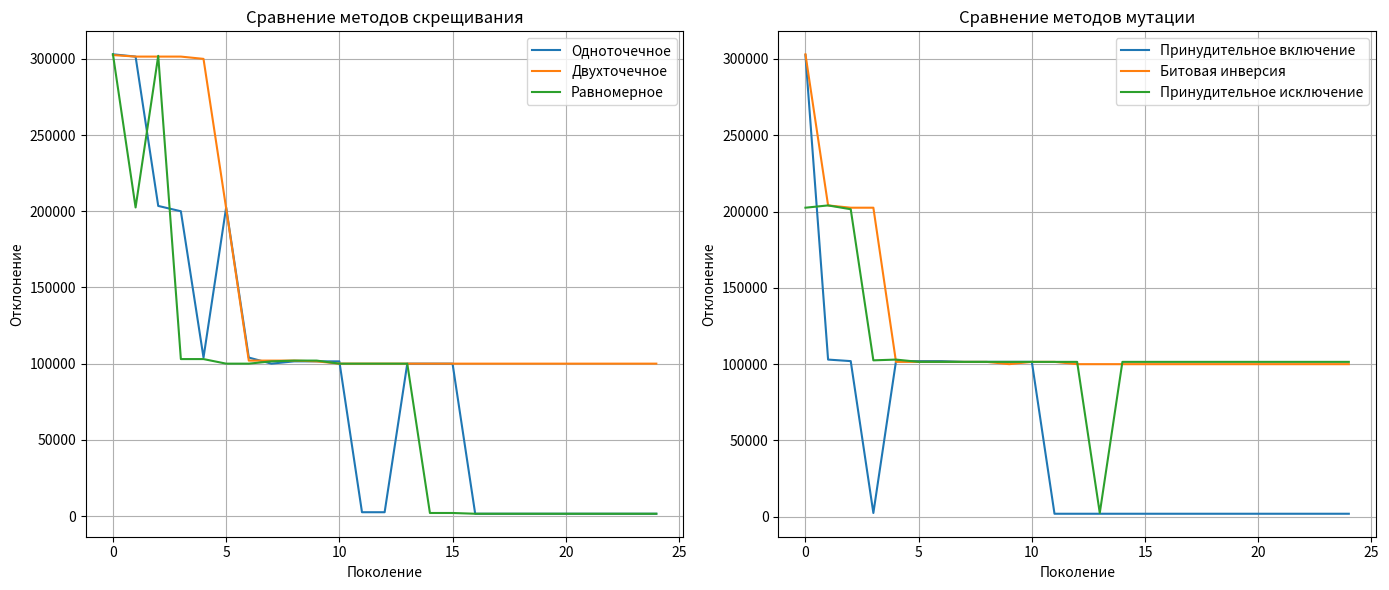

The matplotlib source for this figure:
import random
import matplotlib.pyplot as plt
from copy import deepcopy

# Определение данных о продуктах
products = [
    {"name": "Стейк из лосося, 300г", "protein": 44.7, "fat": 27.6, "carbs": 0, "calories": 543, "cost": 660},
    {"name": "Гречка, 80г", "protein": 10.4, "fat": 1.6, "carbs": 57.6, "calories": 288, "cost": 20},
    {"name": "Брокколи, 200г", "protein": 6, "fat": 0, "carbs": 10, "calories": 60, "cost": 80},
    {"name": "Грецкие орехи, 100г", "protein": 14.8, "fat": 64, "carbs": 13.7, "calories": 698, "cost": 200},
    {"name": "Кефир 4%, 250мл", "protein": 7.5, "fat": 10, "carbs": 10, "calories": 160, "cost": 60},
    {"name": "Чечевица, 50г", "protein": 13, "fat": 1, "carbs": 28.5, "calories": 175, "cost": 10},
    {"name": "Авокадо, 150г", "protein": 3, "fat": 22.5, "carbs": 13.5, "calories": 240, "cost": 150},
    {"name": "Филе куриной грудки, 200г", "protein": 26, "fat": 38, "carbs": 50, "calories": 506, "cost": 160},
    {"name": "Филе индейки, 200г", "protein": 48, "fat": 3, "carbs": 4, "calories": 220, "cost": 150},
    {"name": "Стейк из говядины, 300г", "protein": 48, "fat": 54, "carbs": 15, "calories": 660, "cost": 600},
    {"name": "Картофель, 200г", "protein": 4, "fat": 0.8, "carbs": 38, "calories": 231, "cost": 45},
    {"name": "Яйца куриные, 210г", "protein": 26.7, "fat": 24.15, "carbs": 1.5, "calories": 330, "cost": 45},
    {"name": "Творог, 220г", "protein": 35.2, "fat": 11, "carbs": 6.6, "calories": 222.2, "cost": 160},
    {"name": "Сок яблочный, 200мл", "protein": 0, "fat": 0, "carbs": 23, "calories": 92, "cost": 30},
    {"name": "Бананы, 300г", "protein": 4.5, "fat": 0.6, "carbs": 65.4, "calories": 285, "cost": 60},
    {"name": "Яблоко зеленое, 220г", "protein": 0.88, "fat": 0.44, "carbs": 42, "calories": 158.4, "cost": 35},
    {"name": "Рис, 66.6г", "protein": 4.7, "fat": 0.7, "carbs": 49.3, "calories": 222, "cost": 15},
    {"name": "Сосиски вареные с сыром, 120г", "protein": 15.6, "fat": 26.4, "carbs": 3.6, "calories": 312, "cost": 110},
    {"name": "Яйца перепелиные, 30г", "protein": 3.84, "fat": 3.93, "carbs": 1.5, "calories": 51, "cost": 15},
    {"name": "Миндаль, 100г", "protein": 21.2, "fat": 49.9, "carbs": 21.7, "calories": 575, "cost": 115},
    {"name": "Куриная печень, 150г", "protein": 27, "fat": 15, "carbs": 0, "calories": 240, "cost": 55},
    {"name": "Стейк из семги, 250г", "protein": 38.75, "fat": 19.25, "carbs": 0.25, "calories": 457.5, "cost": 625},
    {"name": "Морковь вареная, 150г", "protein": 1.2, "fat": 0.3, "carbs": 7.8, "calories": 52.5, "cost": 35},
    {"name": "Капуста цветная, 200г", "protein": 5, "fat": 0.6, "carbs": 10.8, "calories": 86.6, "cost": 60},
    {"name": "Шоколад молочный, 80г", "protein": 4.32, "fat": 22.4, "carbs": 49.6, "calories": 417.6, "cost": 50},
    {"name": "Молоко 3,5 - 4,5%, 250мл", "protein": 7.5, "fat": 11.25, "carbs": 11.75, "calories": 177.5, "cost": 40},
    {"name": "Сметана 20%, 100г", "protein": 2.5, "fat": 20, "carbs": 3.4, "calories": 204, "cost": 45},
    {"name": "Плюшка сдобная, 200г", "protein": 15.4, "fat": 16.8, "carbs": 107.8, "calories": 650, "cost": 55},
    {"name": "Паштет из мяса индейки, 40г", "protein": 4, "fat": 7.6, "carbs": 10, "calories": 110.8, "cost": 95},
    {"name": "Сыр плавленый, 35г", "protein": 3.85, "fat": 7.35, "carbs": 2.1, "calories": 91, "cost": 25},
    {"name": "Мороженое пломбир ваф.стаканчик, 70г", "protein": 2.8, "fat": 7.7, "carbs": 17.15, "calories": 147,
     "cost": 50},
]

# Эталонные значения
TARGET = {
    "protein": 76,
    "fat": 70,
    "carbs": 250,
    "calories": 2200
}

# Допуски отклонения
TOLERANCES = {
    "protein": 8,
    "fat": 7.5,
    "carbs": 25,
    "calories": 150
}


def fitness(chromosome):
    """Функция приспособленности с приоритетом на допуски и ограничением на количество продуктов"""
    totals = {"protein": 0, "fat": 0, "carbs": 0, "calories": 0, "cost": 0}

    # Подсчитываем количество выбранных продуктов
    num_products = sum(chromosome)

    for i, included in enumerate(chromosome):
        if included:
            p = products[i]
            totals["protein"] += p["protein"]
            totals["fat"] += p["fat"]
            totals["carbs"] += p["carbs"]
            totals["calories"] += p["calories"]
            totals["cost"] += p["cost"]

    # Штраф за выход за пределы допусков
    penalty = 0
    if abs(totals["protein"] - TARGET["protein"]) > TOLERANCES["protein"]:
        penalty += 100000
    if abs(totals["fat"] - TARGET["fat"]) > TOLERANCES["fat"]:
        penalty += 100000
    if abs(totals["carbs"] - TARGET["carbs"]) > TOLERANCES["carbs"]:
        penalty += 100000
    if abs(totals["calories"] - TARGET["calories"]) > TOLERANCES["calories"]:
        penalty += 100000

    # Штраф за превышение количества продуктов
    if num_products > 6:
        # Формула штрафа: 1000 + 500 * (num_products - 6)
        # 7 продуктов: 1000, 8 продуктов: 1500, 9 продуктов: 2000 и т.д.
        product_penalty = 1000 + 500 * (num_products - 6)
        penalty += product_penalty

    # Основной расчет (только для решений в пределах допусков)
    deviation = (
            (totals["protein"] - TARGET["protein"]) ** 2 +
            (totals["fat"] - TARGET["fat"]) ** 2 +
            (totals["carbs"] - TARGET["carbs"]) ** 2 +
            (totals["calories"] - TARGET["calories"]) ** 2
    )

    # Если решение вне допусков или с избыточным количеством продуктов, возвращаем только штраф
    if penalty > 0:
        return penalty

    # Если решение в допусках, учитываем отклонение и стоимость
    return deviation * 10 + totals["cost"]


def generate_population(size, n_genes=len(products)):
    """Генерирует начальную популяцию"""
    return [random.choices([0, 1], k=n_genes) for _ in range(size)]


def tournament_selection(population, fitnesses, k=3):
    """Турнирный отбор"""
    selected_idx = random.sample(range(len(population)), k)
    selected_fitness = [fitnesses[i] for i in selected_idx]
    winner_idx = selected_idx[selected_fitness.index(min(selected_fitness))]
    return population[winner_idx]


# Операторы скрещивания
def crossover_one_point(parent1, parent2):
    """Одноточечное скрещивание"""
    point = random.randint(1, len(parent1) - 1)
    return parent1[:point] + parent2[point:], parent2[:point] + parent1[point:]


def crossover_two_point(parent1, parent2):
    """Двухточечное скрещивание"""
    point1 = random.randint(1, len(parent1) - 2)
    point2 = random.randint(point1 + 1, len(parent1) - 1)
    return (
        parent1[:point1] + parent2[point1:point2] + parent1[point2:],
        parent2[:point1] + parent1[point1:point2] + parent2[point2:]
    )


def crossover_uniform(parent1, parent2, p=0.5):
    """Равномерное скрещивание"""
    child1 = [parent1[i] if random.random() < p else parent2[i] for i in range(len(parent1))]
    child2 = [parent2[i] if random.random() < p else parent1[i] for i in range(len(parent1))]
    return child1, child2


# Операторы мутации
def mutation_force_include(chromosome):
    """Принудительное включение случайного продукта"""
    idx = random.randint(0, len(chromosome) - 1)
    chromosome[idx] = 1
    return chromosome


def mutation_flip(chromosome):
    """Изменение значения на противоположное"""
    idx = random.randint(0, len(chromosome) - 1)
    chromosome[idx] = 1 - chromosome[idx]
    return chromosome


def mutation_force_exclude(chromosome):
    """Принудительное исключение случайного продукта"""
    idx = random.randint(0, len(chromosome) - 1)
    chromosome[idx] = 0
    return chromosome


def run_ga(crossover_func, mutation_func,
           pop_size=100, max_generations=25,
           crossover_prob=0.85, mutation_prob=0.15,
           verbose=False):
    """Запуск генетического алгоритма"""
    population = generate_population(pop_size)
    best_fitness_history = []
    best_solution = None
    best_fitness = float('inf')

    for gen in range(max_generations):
        # Оценка приспособленности
        fitnesses = [fitness(chrom) for chrom in population]
        current_best_idx = fitnesses.index(min(fitnesses))
        current_best_fitness = fitnesses[current_best_idx]

        best_fitness_history.append(current_best_fitness)

        # Сохраняем лучшее решение
        if current_best_fitness < best_fitness:
            best_fitness = current_best_fitness
            best_solution = population[current_best_idx][:]

        if verbose and gen % 10 == 0:
            print(f"Поколение {gen}: Лучшая приспособленность = {current_best_fitness:.2f}")

        # Формирование нового поколения
        new_population = []

        # Формирование нового поколения
        while len(new_population) < pop_size:
            # Отбор родителей
            parent1 = tournament_selection(population, fitnesses)
            parent2 = tournament_selection(population, fitnesses)

            # Скрещивание
            if random.random() < crossover_prob:
                child1, child2 = crossover_func(parent1, parent2)
            else:
                child1, child2 = parent1[:], parent2[:]

            # Мутация
            for child in [child1, child2]:
                if random.random() < mutation_prob:
                    child = mutation_func(deepcopy(child))
                new_population.append(child)

        # Замена популяции
        population = new_population[:pop_size]

    return best_fitness_history, best_solution


def plot_results(crossover_results, mutation_results):
    """Визуализация результатов экспериментов"""
    plt.figure(figsize=(14, 6))

    # График для методов скрещивания
    plt.subplot(1, 2, 1)
    for name, (history, _) in crossover_results.items():
        plt.plot(history, label=name)
    plt.title('Сравнение методов скрещивания')
    plt.xlabel('Поколение')
    plt.ylabel('Отклонение')
    plt.legend()
    plt.grid(True)

    # График для методов мутации
    plt.subplot(1, 2, 2)
    for name, (history, _) in mutation_results.items():
        plt.plot(history, label=name)
    plt.title('Сравнение методов мутации')
    plt.xlabel('Поколение')
    plt.ylabel('Отклонение')
    plt.legend()
    plt.grid(True)

    plt.tight_layout()
    plt.savefig('ga_results.png', dpi=300)
    plt.show()


def calculate_deviations(chromosome):
    """Рассчитывает отклонения от эталона для хромосомы"""
    totals = {"protein": 0, "fat": 0, "carbs": 0, "calories": 0}

    for i, included in enumerate(chromosome):
        if included:
            p = products[i]
            totals["protein"] += p["protein"]
            totals["fat"] += p["fat"]
            totals["carbs"] += p["carbs"]
            totals["calories"] += p["calories"]

    # Рассчитываем отклонения
    protein_dev = abs(totals["protein"] - TARGET["protein"])
    fat_dev = abs(totals["fat"] - TARGET["fat"])
    carbs_dev = abs(totals["carbs"] - TARGET["carbs"])
    calories_dev = abs(totals["calories"] - TARGET["calories"])

    return {
        "protein_dev": protein_dev,
        "fat_dev": fat_dev,
        "carbs_dev": carbs_dev,
        "calories_dev": calories_dev,
        "totals": totals
    }


def is_within_limits(chromosome):
    """Проверка, удовлетворяет ли хромосома заданным допускам"""
    deviations = calculate_deviations(chromosome)
    return (deviations["protein_dev"] <= TOLERANCES["protein"] and
            deviations["fat_dev"] <= TOLERANCES["fat"] and
            deviations["carbs_dev"] <= TOLERANCES["carbs"] and
            deviations["calories_dev"] <= TOLERANCES["calories"])


def main():
    # Параметры экспериментов
    POP_SIZE = 150
    MAX_GENERATIONS = 25

    print("=" * 60)
    print("ЭКСПЕРИМЕНТЫ С РАЗНЫМИ МЕТОДАМИ СКРЕЩИВАНИЯ")
    print("=" * 60)

    # Эксперименты со скрещиванием (фиксированная мутация - flip)
    crossover_results = {}
    crossover_funcs = {
        'Одноточечное': crossover_one_point,
        'Двухточечное': crossover_two_point,
        'Равномерное': crossover_uniform
    }

    print("Запуск экспериментов со скрещиванием...")
    for name, func in crossover_funcs.items():
        print(f"\nЗапуск эксперимента: {name} скрещивание")
        history, best_solution = run_ga(
            crossover_func=func,
            mutation_func=mutation_flip,
            pop_size=POP_SIZE,
            max_generations=MAX_GENERATIONS
        )

        # Рассчитываем отклонения для лучшего решения
        deviations = calculate_deviations(best_solution)

        # Подсчитываем количество продуктов в решении
        num_products = sum(best_solution)

        # Сохраняем результаты
        crossover_results[name] = (history, best_solution)

        # Выводим результаты
        print(f"\n{name} скрещивание - результаты:")
        print(f"Лучшая приспособленность: {min(history):.2f}")
        print(f"Количество продуктов в рационе: {num_products}")
        print(f"Отклонения от эталона:")
        print(f"  - Белки: {deviations['protein_dev']:.1f} г (допуск ±{TOLERANCES['protein']})")
        print(f"  - Жиры: {deviations['fat_dev']:.1f} г (допуск ±{TOLERANCES['fat']})")
        print(f"  - Углеводы: {deviations['carbs_dev']:.1f} г (допуск ±{TOLERANCES['carbs']})")
        print(f"  - Калории: {deviations['calories_dev']:.1f} ккал (допуск ±{TOLERANCES['calories']})")

        # Определяем, в пределах ли допусков
        within_limits = is_within_limits(best_solution)

        status = "В пределах допусков" if within_limits else "Вне допусков"
        print(f"Статус: {status}")

    print("\n" + "=" * 60)
    print("ЭКСПЕРИМЕНТЫ С РАЗНЫМИ МЕТОДАМИ МУТАЦИИ")
    print("=" * 60)

    # Эксперименты с мутацией
    mutation_results = {}
    mutation_funcs = {
        'Принудительное включение': mutation_force_include,
        'Битовая инверсия': mutation_flip,
        'Принудительное исключение': mutation_force_exclude
    }

    print("\nЗапуск экспериментов с мутацией...")
    for name, func in mutation_funcs.items():
        print(f"\nЗапуск эксперимента: {name} мутация")
        history, best_solution = run_ga(
            crossover_func=crossover_one_point,
            mutation_func=func,
            pop_size=POP_SIZE,
            max_generations=MAX_GENERATIONS
        )

        # Рассчитываем отклонения для лучшего решения
        deviations = calculate_deviations(best_solution)

        # Подсчитываем количество продуктов в решении
        num_products = sum(best_solution)

        # Сохраняем результаты
        mutation_results[name] = (history, best_solution)

        # Выводим результаты
        print(f"\n{name} мутация - результаты:")
        print(f"Лучшая приспособленность: {min(history):.2f}")
        print(f"Количество продуктов в рационе: {num_products}")
        print(f"Отклонения от эталона:")
        print(f"  - Белки: {deviations['protein_dev']:.1f} г (допуск ±{TOLERANCES['protein']})")
        print(f"  - Жиры: {deviations['fat_dev']:.1f} г (допуск ±{TOLERANCES['fat']})")
        print(f"  - Углеводы: {deviations['carbs_dev']:.1f} г (допуск ±{TOLERANCES['carbs']})")
        print(f"  - Калории: {deviations['calories_dev']:.1f} ккал (допуск ±{TOLERANCES['calories']})")

        # Определяем, в пределах ли допусков
        within_limits = is_within_limits(best_solution)

        status = "В пределах допусков" if within_limits else "Вне допусков"
        print(f"Статус: {status}")

    # Визуализация результатов
    print("\n" + "=" * 60)
    print("ВИЗУАЛИЗАЦИЯ РЕЗУЛЬТАТОВ")
    print("=" * 60)
    plot_results(crossover_results, mutation_results)

    # Анализ лучших решений по всем экспериментам
    print("\n" + "=" * 60)
    print("АНАЛИЗ ЛУЧШИХ РЕШЕНИЙ ПО ВСЕМ ЭКСПЕРИМЕНТАМ")
    print("=" * 60)

    # Найти лучшее решение среди всех методов скрещивания
    best_crossover = min(crossover_results.items(), key=lambda x: min(x[1][0]))
    name, (history, solution) = best_crossover
    deviations = calculate_deviations(solution)
    num_products = sum(solution)

    print(f"\nЛучшее решение среди методов скрещивания: {name}")
    print(f"Количество продуктов: {num_products}")
    print(f"Лучшая приспособленность: {min(history):.2f}")
    print(f"Отклонения:")
    print(f"  - Белки: {deviations['protein_dev']:.1f} г")
    print(f"  - Жиры: {deviations['fat_dev']:.1f} г")
    print(f"  - Углеводы: {deviations['carbs_dev']:.1f} г")
    print(f"  - Калории: {deviations['calories_dev']:.1f} ккал")

    # Найти лучшее решение среди всех методов мутации
    best_mutation = min(mutation_results.items(), key=lambda x: min(x[1][0]))
    name, (history, solution) = best_mutation
    deviations = calculate_deviations(solution)
    num_products = sum(solution)

    print(f"\nЛучшее решение среди методов мутации: {name}")
    print(f"Количество продуктов: {num_products}")
    print(f"Лучшая приспособленность: {min(history):.2f}")
    print(f"Отклонения:")
    print(f"  - Белки: {deviations['protein_dev']:.1f} г")
    print(f"  - Жиры: {deviations['fat_dev']:.1f} г")
    print(f"  - Углеводы: {deviations['carbs_dev']:.1f} г")
    print(f"  - Калории: {deviations['calories_dev']:.1f} ккал")

    # Общее лучшее решение
    all_solutions = list(crossover_results.values()) + list(mutation_results.values())
    all_best = min(all_solutions, key=lambda x: min(x[0]))

    print("\n" + "=" * 60)
    print("ОБЩЕЕ ЛУЧШЕЕ РЕШЕНИЕ СРЕДИ ВСЕХ МЕТОДОВ")
    print("=" * 60)

    # Определяем, откуда взято решение
    source = ""
    if all_best in crossover_results.values():
        source = "метода скрещивания"
        name = [k for k, v in crossover_results.items() if v == all_best][0]
    else:
        source = "метода мутации"
        name = [k for k, v in mutation_results.items() if v == all_best][0]

    history, solution = all_best
    deviations = calculate_deviations(solution)
    num_products = sum(solution)

    print(f"Найдено с помощью: {name} ({source})")
    print(f"Количество продуктов: {num_products}")
    print(f"Лучшая приспособленность: {min(history):.2f}")
    print(f"Отклонения:")
    print(f"  - Белки: {deviations['protein_dev']:.1f} г")
    print(f"  - Жиры: {deviations['fat_dev']:.1f} г")
    print(f"  - Углеводы: {deviations['carbs_dev']:.1f} г")
    print(f"  - Калории: {deviations['calories_dev']:.1f} ккал")

    # Проверяем, в пределах ли допусков
    within_limits = is_within_limits(solution)

    status = "В пределах допусков" if within_limits else "Вне допусков"
    print(f"\nСтатус общего лучшего решения: {status}")

    # Выводим детали лучшего решения
    print("\nДетали лучшего решения:")
    total = {"protein": 0, "fat": 0, "carbs": 0, "calories": 0, "cost": 0}
    selected = []

    for i, include in enumerate(solution):
        if include:
            p = products[i]
            selected.append(p["name"])
            total["protein"] += p["protein"]
            total["fat"] += p["fat"]
            total["carbs"] += p["carbs"]
            total["calories"] += p["calories"]
            total["cost"] += p["cost"]

    print(f"\nВыбранные продукты ({len(selected)}):")
    for item in selected:
        print(f" - {item}")

    print("\nИтоговые характеристики:")
    print(f"Белки: {total['protein']:.1f} г (цель: {TARGET['protein']})")
    print(f"Жиры: {total['fat']:.1f} г (цель: {TARGET['fat']})")
    print(f"Углеводы: {total['carbs']:.1f} г (цель: {TARGET['carbs']})")
    print(f"Калории: {total['calories']:.1f} ккал (цель: {TARGET['calories']})")
    print(f"Стоимость: {total['cost']} руб")


if __name__ == "__main__":
    main()